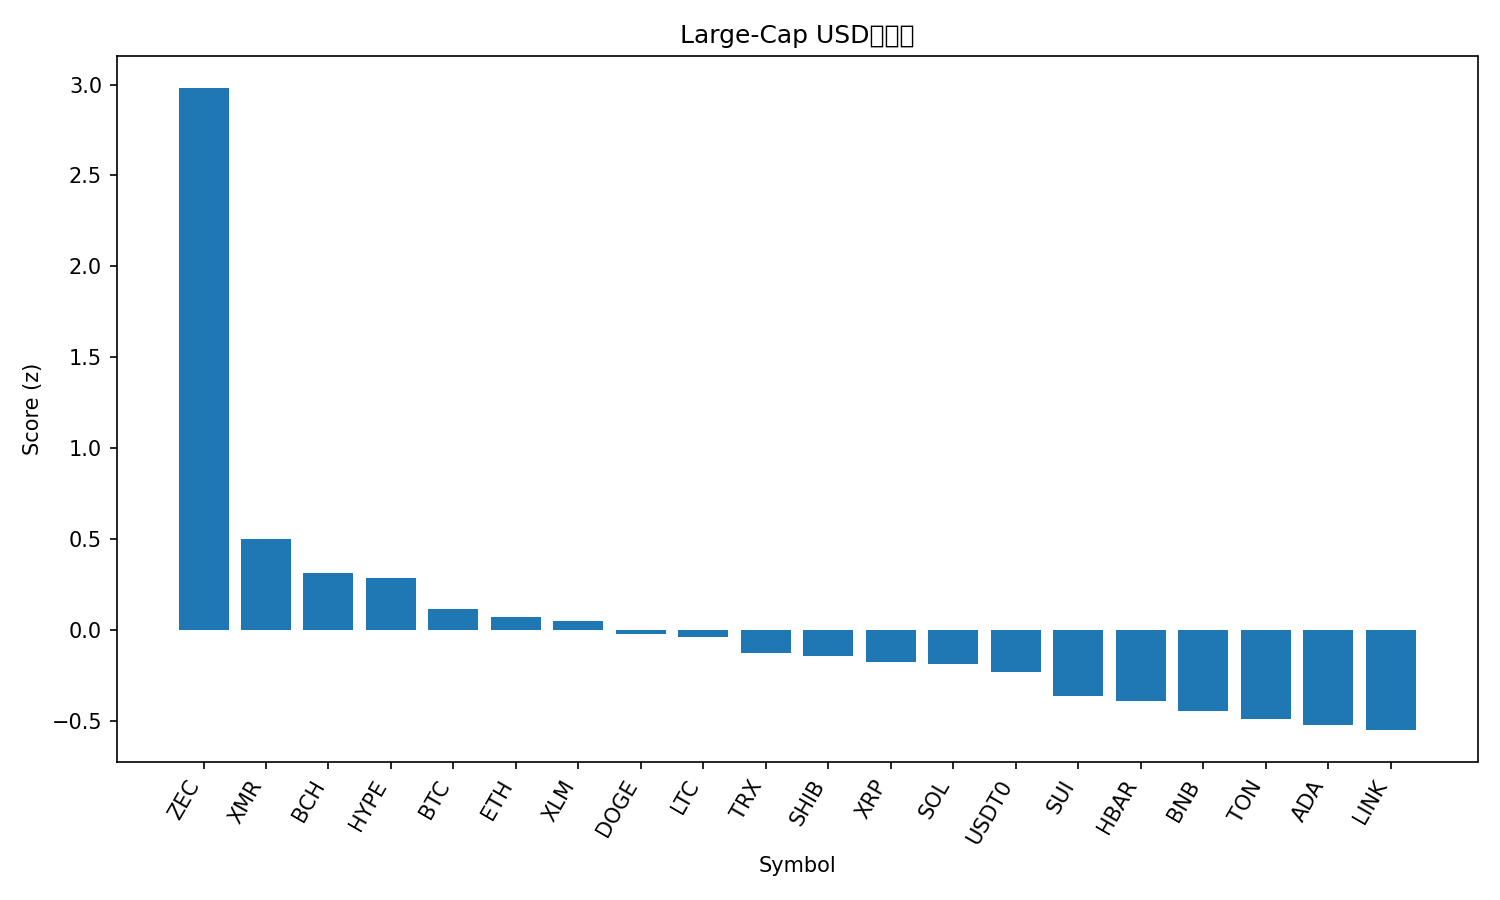

The table this chart was drawn from, first rows:
rank, name, symbol, price, pct_1h, pct_24h, pct_7d, pct_1h_vs_btc, pct_24h_vs_btc, pct_7d_vs_btc, market_cap_rank, market_cap, volume_usd, score
1, Zcash, ZEC, 366.9, 1.695, 10.66, 36.74, 1.601, 8.909, 38.09, 32, 6001996451, 1333886866, 2.98
2, Monero, XMR, 329.7, 0.8338, 1.728, 0.232, 0.7399, -0.02298, 1.574, 31, 6082269131, 160790379, 0.5021
3, Bitcoin Cash, BCH, 553.7, -0.2958, 3.477, 9.524, -0.3898, 1.726, 10.87, 17, 11044707667, 460310843, 0.3119
4, Hyperliquid, HYPE, 44.01, 1.889, -5.471, 9.936, 1.795, -7.222, 11.28, 16, 11899650322, 906307629, 0.2868
5, Bitcoin, BTC, 109813, 0.09397, 1.751, -1.342, 0.0, 0.0, 0.0, 1, 2190431205742, 63250896447, 0.1175
6, Ethereum, ETH, 3846, 0.1629, 1.454, -3.042, 0.06891, -0.2973, -1.7, 2, 464271513071, 33762386569, 0.07093
7, Stellar, XLM, 0.307, 0.06654, 1.994, -2.858, -0.02742, 0.2431, -1.516, 19, 9835007487, 269244819, 0.04999
8, Dogecoin, DOGE, 0.1856, 0.1717, 1.468, -5.817, 0.07769, -0.2835, -4.474, 9, 28134233335, 2228567521, -0.02297
9, Litecoin, LTC, 94.87, 0.1236, 0.9674, -1.66, 0.02966, -0.7839, -0.3174, 29, 7254095781, 684116799, -0.03591
10, TRON, TRX, 0.2955, -0.052, 1.545, -5.331, -0.146, -0.206, -3.988, 10, 27967787809, 846186227, -0.1285
11, Shiba Inu, SHIB, 9.89e-06, -0.1112, 1.267, -2.423, -0.2052, -0.4847, -1.081, 33, 5828813394, 180877116, -0.1411
12, XRP, XRP, 2.5, -0.292, 1.15, 1.063, -0.3859, -0.6016, 2.405, 4, 150227874496, 4757319891, -0.1778
13, Solana, SOL, 187.0, 0.05529, 0.3487, -3.438, -0.03868, -1.403, -2.096, 6, 102692962401, 7064179329, -0.186
14, USDT0, USDT0, 0.9994, -0.01136, -0.1251, -0.03448, -0.1053, -1.876, 1.308, 34, 5653166151, 443709112, -0.2297
15, Sui, SUI, 2.36, -0.1708, 0.1888, -4.337, -0.2648, -1.563, -2.995, 24, 8535410327, 1194202713, -0.3622
16, Hedera, HBAR, 0.196, -0.6625, -0.8589, 14.62, -0.7564, -2.61, 15.96, 26, 8300131079, 454932247, -0.39
17, BNB, BNB, 1080, -0.01034, -1.107, -4.158, -0.1043, -2.858, -2.816, 5, 148786722711, 3760976628, -0.4455
18, Toncoin, TON, 2.24, -1.674, 3.93, 4.566, -1.768, 2.179, 5.908, 35, 5638192680, 208490797, -0.4921
19, Cardano, ADA, 0.6122, -0.2749, -0.2168, -6.488, -0.3689, -1.968, -5.146, 11, 22394424854, 1364324948, -0.5206
20, Chainlink, LINK, 17.15, -0.3089, -0.7815, -3.2, -0.4029, -2.533, -1.857, 15, 11936154905, 979621302, -0.5507
21, Avalanche, AVAX, 18.35, -0.3317, -1.364, -5.778, -0.4257, -3.115, -4.435, 27, 7826930496, 585873949, -0.6984
